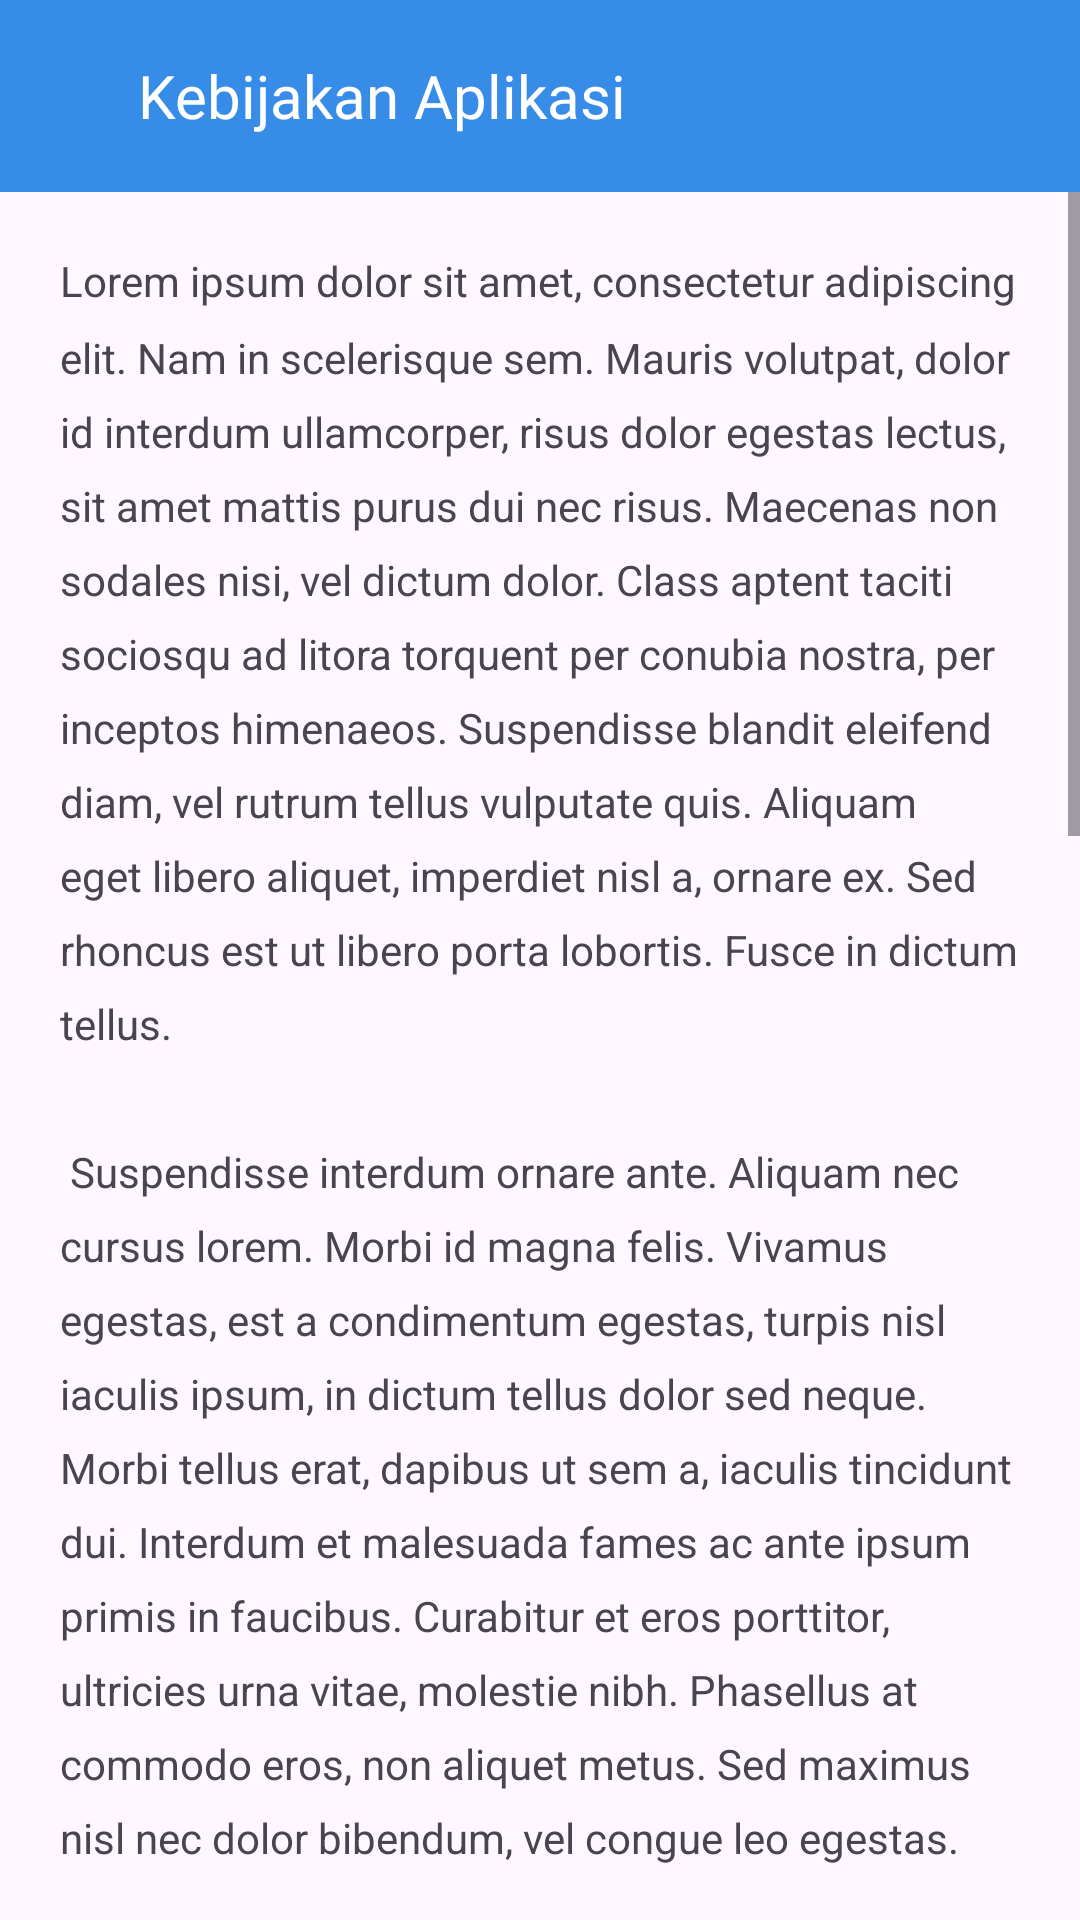

Android layout source for this screen:
<!-- AndroidManifest.xml: application theme Theme.Elearning_smkn_ngambon -->
<!-- res/layout/activity_kebijakan.xml -->
<?xml version="1.0" encoding="utf-8"?>
<androidx.appcompat.widget.LinearLayoutCompat xmlns:android="http://schemas.android.com/apk/res/android"
    xmlns:app="http://schemas.android.com/apk/res-auto"
    xmlns:tools="http://schemas.android.com/tools"
    android:layout_width="match_parent"
    android:layout_height="match_parent"
    tools:context=".ui.KebijakanActivity"
    android:orientation="vertical">
    <androidx.appcompat.widget.Toolbar
        android:layout_width="match_parent"
        android:layout_height="wrap_content"
        android:background="@color/button">
        <LinearLayout
            android:orientation="horizontal"
            android:layout_width="match_parent"
            android:layout_height="match_parent">
            <ImageView
                android:id="@+id/btnKembali"
                android:layout_width="wrap_content"
                android:layout_height="match_parent"
                android:src="@drawable/ic_arrow_back"
                android:layout_marginRight="30dp"/>
            <TextView
                android:layout_width="match_parent"
                android:layout_height="wrap_content"
                android:layout_marginRight="18dp"
                android:fontFamily="@font/poppins_medium"
                android:text="Kebijakan Aplikasi"
                android:textColor="@color/white"
                android:textAlignment="textStart"
                android:textSize="20sp" />

        </LinearLayout>
    </androidx.appcompat.widget.Toolbar>
    <ScrollView
        android:layout_width="match_parent"
        android:layout_height="wrap_content"
        android:contentDescription="artikel"
        android:scrollbars="vertical"
        android:scrollbarStyle="insideOverlay">
        <LinearLayout
            android:layout_width="match_parent"
            android:layout_height="wrap_content"
            android:orientation="vertical"
            android:layout_marginTop="20dp">

            <TextView
                android:layout_width="match_parent"
                android:layout_height="wrap_content"
                android:layout_marginHorizontal="20dp"
                android:letterSpacing="0"
                android:lineSpacingMultiplier="1.5"
                android:text="@string/lorem_ipsum"
                />
        </LinearLayout>
    </ScrollView>

</androidx.appcompat.widget.LinearLayoutCompat>
<!-- resources referenced by this layout -->
<resources>
  <color name="button">#378CE7</color>
  <color name="white">#FFFFFFFF</color>
  <string name="lorem_ipsum">
          Lorem ipsum dolor sit amet, consectetur adipiscing elit. Nam in scelerisque sem. Mauris
          volutpat, dolor id interdum ullamcorper, risus dolor egestas lectus, sit amet mattis purus
          dui nec risus. Maecenas non sodales nisi, vel dictum dolor. Class aptent taciti sociosqu ad
          litora torquent per conubia nostra, per inceptos himenaeos. Suspendisse blandit eleifend
          diam, vel rutrum tellus vulputate quis. Aliquam eget libero aliquet, imperdiet nisl a,
          ornare ex. Sed rhoncus est ut libero porta lobortis. Fusce in dictum tellus.\n\n
          Suspendisse interdum ornare ante. Aliquam nec cursus lorem. Morbi id magna felis. Vivamus
          egestas, est a condimentum egestas, turpis nisl iaculis ipsum, in dictum tellus dolor sed
          neque. Morbi tellus erat, dapibus ut sem a, iaculis tincidunt dui. Interdum et malesuada
          fames ac ante ipsum primis in faucibus. Curabitur et eros porttitor, ultricies urna vitae,
          molestie nibh. Phasellus at commodo eros, non aliquet metus. Sed maximus nisl nec dolor
          bibendum, vel congue leo egestas.\n\n
          Sed interdum tortor nibh, in sagittis risus mollis quis. Curabitur mi odio, condimentum sit
          amet auctor at, mollis non turpis. Nullam pretium libero vestibulum, finibus orci vel,
          molestie quam. Fusce blandit tincidunt nulla, quis sollicitudin libero facilisis et. Integer
          interdum nunc ligula, et fermentum metus hendrerit id. Vestibulum lectus felis, dictum at
          lacinia sit amet, tristique id quam. Cras eu consequat dui. Suspendisse sodales nunc ligula,
          in lobortis sem porta sed. Integer id ultrices magna, in luctus elit. Sed a pellentesque
          est.\n\n
          Aenean nunc velit, lacinia sed dolor sed, ultrices viverra nulla. Etiam a venenatis nibh.
          Morbi laoreet, tortor sed facilisis varius, nibh orci rhoncus nulla, id elementum leo dui
          non lorem. Nam mollis ipsum quis auctor varius. Quisque elementum eu libero sed commodo. In
          eros nisl, imperdiet vel imperdiet et, scelerisque a mauris. Pellentesque varius ex nunc,
          quis imperdiet eros placerat ac. Duis finibus orci et est auctor tincidunt. Sed non viverra
          ipsum. Nunc quis augue egestas, cursus lorem at, molestie sem. Morbi a consectetur ipsum, a
          placerat diam. Etiam vulputate dignissim convallis. Integer faucibus mauris sit amet finibus
          convallis.\n\n
          Phasellus in aliquet mi. Pellentesque habitant morbi tristique senectus et netus et
          malesuada fames ac turpis egestas. In volutpat arcu ut felis sagittis, in finibus massa
          gravida. Pellentesque id tellus orci. Integer dictum, lorem sed efficitur ullamcorper,
          libero justo consectetur ipsum, in mollis nisl ex sed nisl. Donec maximus ullamcorper
          sodales. Praesent bibendum rhoncus tellus nec feugiat. In a ornare nulla. Donec rhoncus
          libero vel nunc consequat, quis tincidunt nisl eleifend. Cras bibendum enim a justo luctus
          vestibulum. Fusce dictum libero quis erat maximus, vitae volutpat diam dignissim.
      </string>
  <style name="Theme.Elearning_smkn_ngambon" parent="Base.Theme.Elearning_smkn_ngambon" />
  <style name="Base.Theme.Elearning_smkn_ngambon" parent="Theme.Material3.DayNight.NoActionBar">
          
          
  
          <item name="colorPrimary">@color/button</item>
          <item name="buttonIconTint">@color/tema</item>
          <item name="navigationIconTint">@color/button</item>
  
      </style>
  <color name="tema">#5356FF</color>
</resources>
